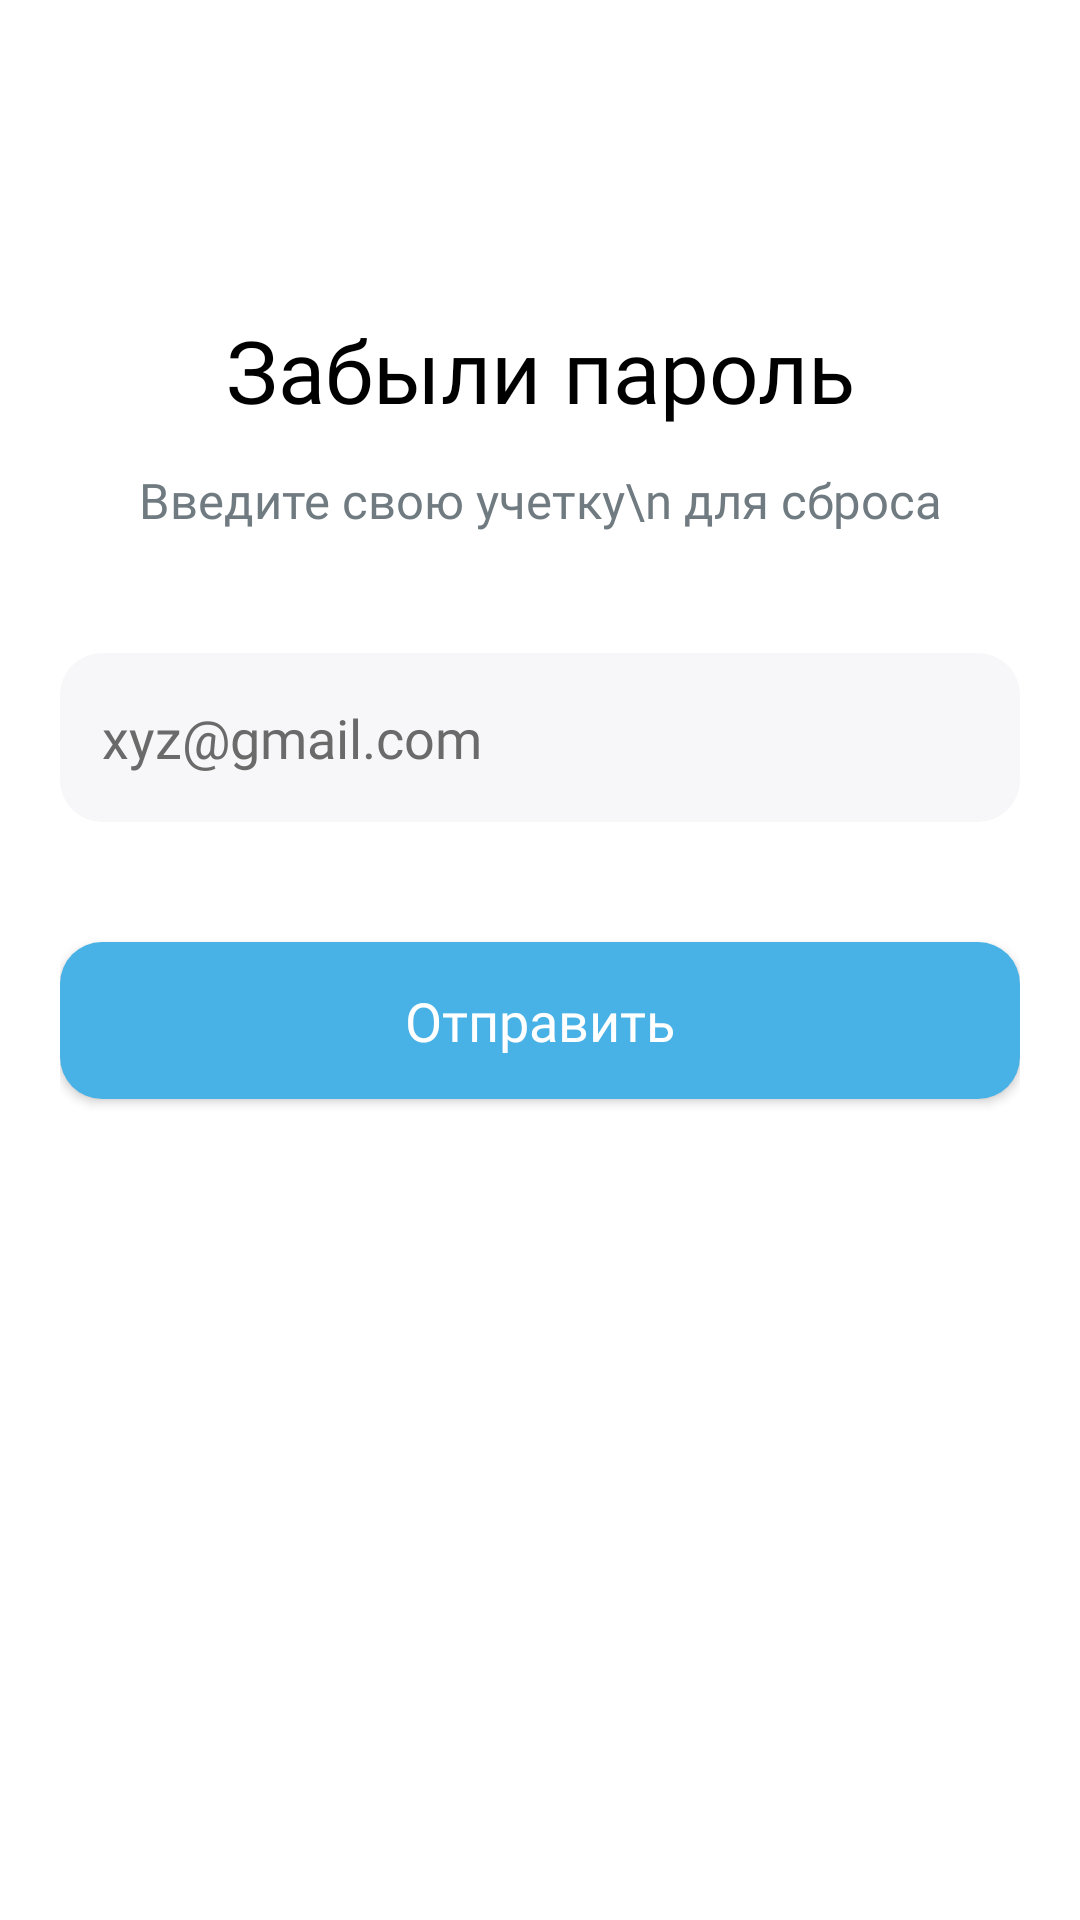

Android layout source for this screen:
<!-- AndroidManifest.xml: application theme Theme.Pr14_03_2 -->
<!-- res/layout/activity_main.xml -->
<?xml version="1.0" encoding="utf-8"?>
<androidx.constraintlayout.widget.ConstraintLayout xmlns:android="http://schemas.android.com/apk/res/android"
    xmlns:app="http://schemas.android.com/apk/res-auto"
    xmlns:tools="http://schemas.android.com/tools"
    android:id="@+id/main"
    android:layout_width="match_parent"
    android:layout_height="match_parent"
    android:background="@color/white"
    tools:context=".MainActivity">

    <LinearLayout
        android:id="@+id/header"
        android:layout_width="match_parent"
        android:layout_height="54dp"
        android:layout_marginLeft="15dp"
        android:layout_marginRight="20dp"
        android:layout_marginTop="30dp"
        app:layout_constraintStart_toStartOf="parent"
        app:layout_constraintTop_toTopOf="parent">

        <androidx.appcompat.widget.AppCompatButton
            android:layout_width="44dp"
            android:layout_height="44dp"
            android:layout_marginTop="5dp"
            android:layout_marginLeft="5dp"
            android:background="@drawable/button_back"/>

    </LinearLayout>

    <LinearLayout
        android:layout_width="match_parent"
        android:layout_height="0dp"
        android:layout_marginLeft="20dp"
        android:layout_marginTop="20dp"
        android:layout_marginRight="20dp"
        android:orientation="vertical"
        app:layout_constraintBottom_toBottomOf="parent"
        app:layout_constraintEnd_toEndOf="parent"
        app:layout_constraintStart_toStartOf="parent"
        app:layout_constraintTop_toBottomOf="@+id/header">

        <TextView
            android:layout_width="match_parent"
            android:layout_height="wrap_content"
            android:fontFamily="@font/inclined"
            android:gravity="center"
            android:text="Забыли пароль"
            android:textColor="@color/black"
            android:textSize="14pt"/>

        <TextView
            android:layout_width="match_parent"
            android:layout_height="wrap_content"
            android:layout_marginTop="13dp"
            android:fontFamily="@font/inclined"
            android:gravity="center"
            android:text="Введите свою учетку\n для сброса"
            android:textColor="#707B81"
            android:textSize="8pt"/>

        <androidx.appcompat.widget.AppCompatEditText
            android:id="@+id/user_email"
            style="@style/EditText"
            android:layout_width="match_parent"
            android:layout_height="wrap_content"
            android:layout_marginTop="40dp"
            android:hint="xyz@gmail.com"/>

        <androidx.appcompat.widget.AppCompatButton
            android:id="@+id/bth_send"
            style="@style/Button"
            android:layout_width="match_parent"
            android:layout_height="wrap_content"
            android:layout_marginTop="40dp"
            android:onClick="SendMessage"
            android:text="Отправить"/>

    </LinearLayout>

</androidx.constraintlayout.widget.ConstraintLayout>
<!-- resources referenced by this layout -->
<resources>
  <!-- drawable button_back (drawable) -->
  <?xml version="1.0" encoding="utf-8"?>
  <layer-list xmlns:android="http://schemas.android.com/apk/res/android">
      <item>
  
          <shape>
  
              <solid android:color="@color/white"/>
              <corners android:radius="22dp"/>
  
          </shape>
  
      </item>
  
      <item
          android:drawable="@drawable/direction_left"
          android:width="5.5dp"
          android:height="11.5dp"
          android:gravity="center"/>
  
  </layer-list>
  <style name="Button" parent="Widget.AppCompat.EditText">
  
          <item name="android:textColor">@color/white</item>
          <item name="android:paddingTop">14dp</item>
          <item name="android:paddingBottom">14dp</item>
          <item name="android:background">@drawable/button_background</item>
          <item name="android:fontFamily">@font/inclined</item>
          <item name="android:gravity">center</item>
  
      </style>
  <style name="EditText" parent="Widget.AppCompat.EditText">
          <item name="android:textColor">@color/black</item>
          <item name="android:paddingTop">16dp</item>
          <item name="android:paddingBottom">16dp</item>
          <item name="android:paddingLeft">14dp</item>
          <item name="android:paddingRight">14dp</item>
          <item name="android:textColorHint">#6A6A6A</item>
          <item name="android:background">@drawable/edittext_background</item>
          <item name="android:fontFamily">@font/inclined</item>
      </style>
  <style name="Theme.Pr14_03_2" parent="Base.Theme.Pr14_03_2">
  
          <item name="colorPrimaryDark">#48B2E7</item>
  
      </style>
  <!-- drawable button_background (drawable) -->
  <?xml version="1.0" encoding="utf-8"?>
  <shape xmlns:android="http://schemas.android.com/apk/res/android">
  
      <solid android:color="#48B2E7"/>
      <corners android:radius="14dp"/>
  
  </shape>
  <!-- drawable edittext_background (drawable) -->
  <?xml version="1.0" encoding="utf-8"?>
  <shape xmlns:android="http://schemas.android.com/apk/res/android">
  
      <solid android:color="#F7F7F9"/>
      <corners android:radius="14dp"/>
  
  </shape>
  <style name="Base.Theme.Pr14_03_2" parent="Theme.Material3.DayNight.NoActionBar">
          
          
      </style>
  <!-- not gathered from this repository: default colours our renderer supplied (Android Studio template values) -->
  <color name="black">#FF000000</color>
  <color name="white">#FFFFFFFF</color>
</resources>
